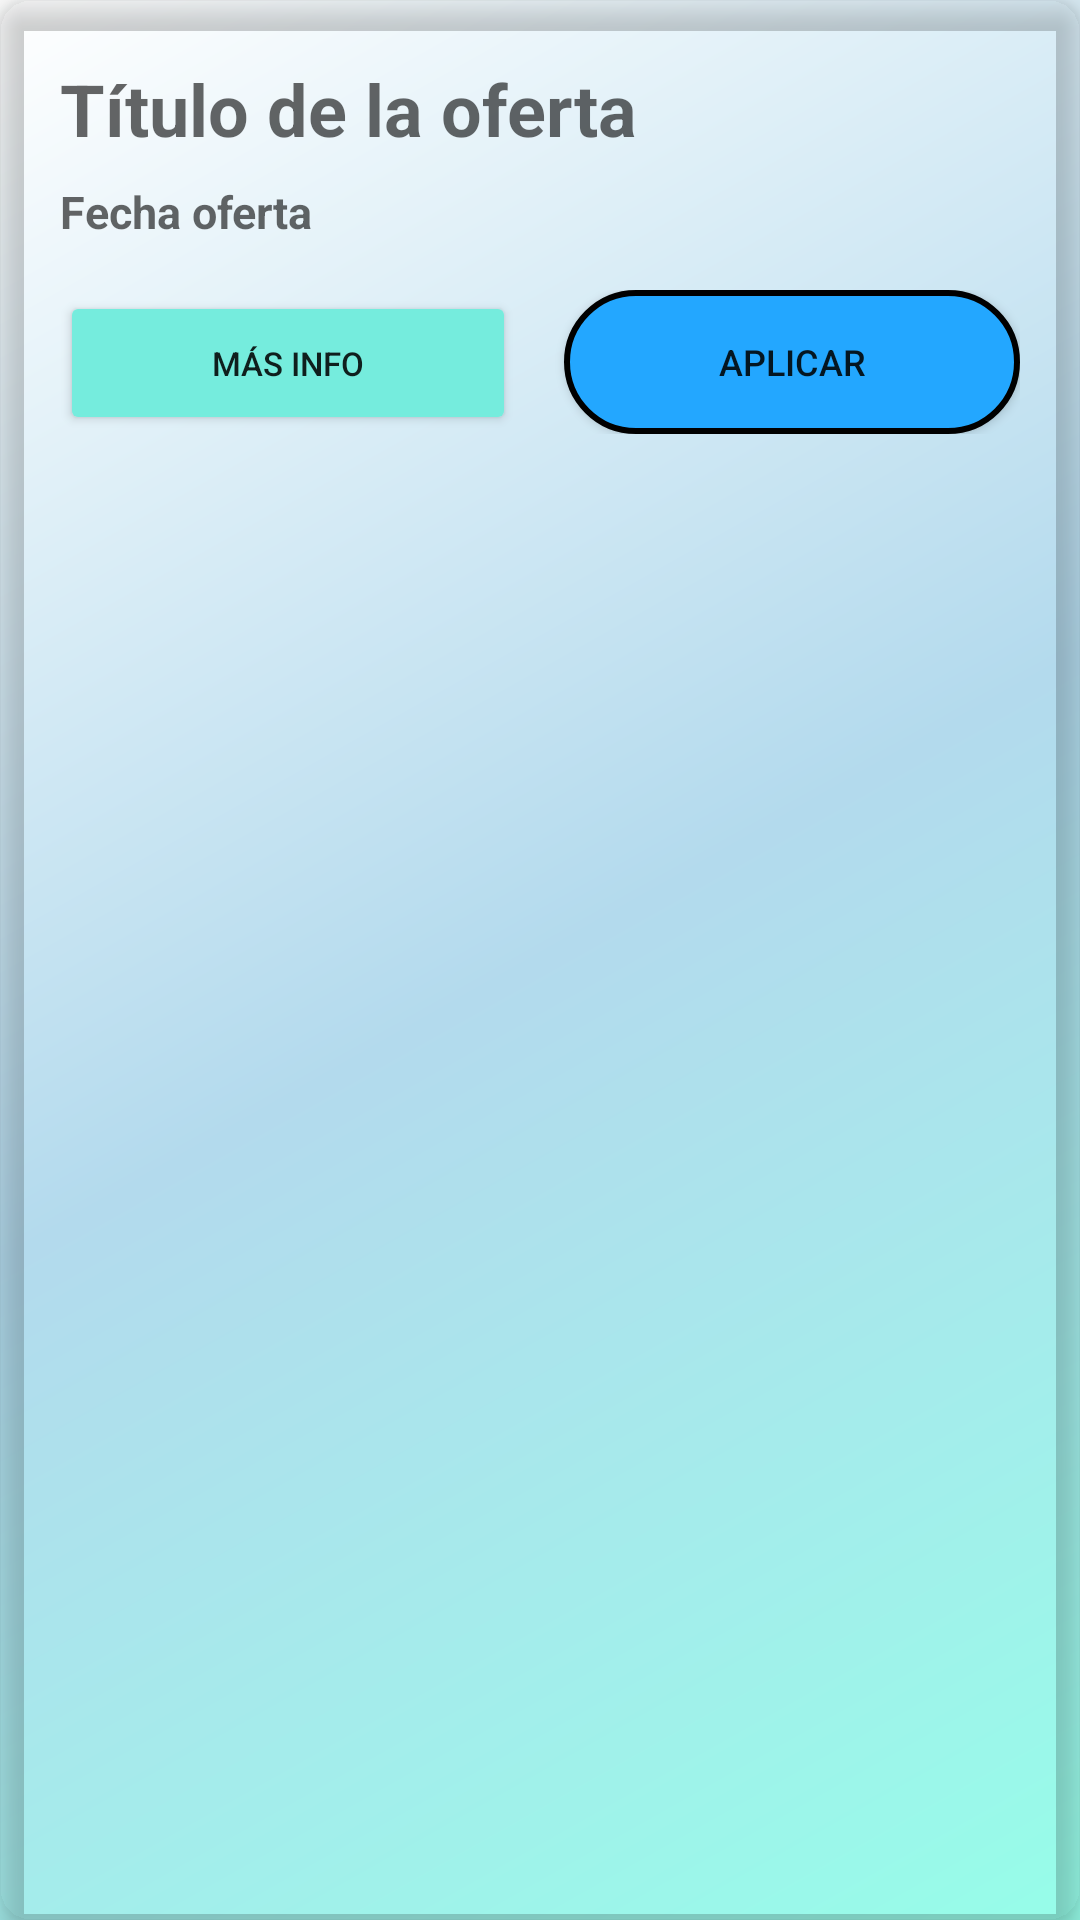

Here is an Android app screen rendered from its layout file. Give the layout XML and the strings, colors and styles it references.
<!-- AndroidManifest.xml: application theme Theme.Job2Day -->
<!-- res/layout/activity_card_layout.xml -->
<?xml version="1.0" encoding="utf-8"?>
<androidx.cardview.widget.CardView
    xmlns:android="http://schemas.android.com/apk/res/android"
    xmlns:app="http://schemas.android.com/apk/res-auto"
    xmlns:card_view="http://schemas.android.com/apk/res-auto"
    android:id="@+id/card_view"
    android:layout_width="match_parent"
    android:layout_height="wrap_content"
    android:layout_margin="12dp"
    card_view:cardCornerRadius="10dp"
    card_view:cardElevation="6dp"
    card_view:contentPadding="4dp"
    style="@style/GradientCardView"   >

    <RelativeLayout
        android:layout_width="match_parent"
        android:layout_height="wrap_content"
        android:padding="16dp">

        <TextView
            android:id="@+id/tvNombreCarta"
            android:layout_width="match_parent"
            android:layout_height="wrap_content"
            android:layout_alignParentTop="true"
            android:layout_marginBottom="8dp"
            android:hint="Título de la oferta"
            android:textSize="24sp"
            android:textStyle="bold" />

        <TextView
            android:id="@+id/tvFechaOfertaCarta"
            android:layout_width="match_parent"
            android:layout_height="wrap_content"
            android:layout_below="@id/tvNombreCarta"
            android:layout_marginBottom="16dp"
            android:hint="Fecha oferta"
            android:textSize="15sp"
            android:textStyle="bold" />

        <LinearLayout
            android:layout_width="match_parent"
            android:layout_height="wrap_content"
            android:orientation="horizontal"
            android:layout_below="@id/tvFechaOfertaCarta">

            <androidx.appcompat.widget.AppCompatButton
                android:id="@+id/btDetallesCarta"
                android:layout_width="0dp"
                android:layout_weight="1"
                android:layout_height="wrap_content"
                android:layout_marginEnd="8dp"
                android:backgroundTint="#75ECDD"
                android:text="Más info"
                android:textSize="11sp" />

            <androidx.appcompat.widget.AppCompatButton
                android:id="@+id/btnAplicarCarta"
                android:layout_width="0dp"
                android:layout_weight="1"
                android:layout_height="wrap_content"
                android:layout_marginStart="8dp"
                android:background="@drawable/boton_cardview2"
                android:text="Aplicar"
                android:textSize="12sp" />

        </LinearLayout>

    </RelativeLayout>

</androidx.cardview.widget.CardView>
<!-- resources referenced by this layout -->
<resources>
  <!-- drawable boton_cardview2 (drawable) -->
  <?xml version="1.0" encoding="utf-8"?>
  <shape xmlns:android="http://schemas.android.com/apk/res/android"
      android:shape="rectangle">
  
      <gradient
          android:startColor="#8BC34A"
          android:endColor="#8BC34A"
          android:angle="270"/>
  
      <corners android:radius="50dp" />
  
      <padding
          android:bottom="4dp"
          android:left="4dp"
          android:right="4dp"
          android:top="4dp"/>
  
      <size
          android:width="100dp"
          android:height="26dp"/>
  
      <stroke
          android:width="2dp"
          android:color="#000000"/>
  
      <solid android:color="#23A7FF" />
  
      <corners android:radius="50dp" />
  
  </shape>
  <style name="GradientCardView" parent="CardView">
          <item name="cardBackgroundColor">@android:color/transparent</item>
          <item name="cardCornerRadius">8dp</item>
          <item name="cardElevation">4dp</item>
          <item name="android:background">@drawable/fondo_activity</item>
      </style>
  <style name="Theme.Job2Day" parent="Theme.MaterialComponents.DayNight.DarkActionBar">
          
          <item name="colorPrimary">@color/purple_500</item>
          <item name="colorPrimaryVariant">@color/purple_700</item>
          <item name="colorOnPrimary">@color/white</item>
          
          <item name="colorSecondary">@color/teal_200</item>
          <item name="colorSecondaryVariant">@color/teal_700</item>
          <item name="colorOnSecondary">@color/black</item>
          
          <item name="android:statusBarColor">?attr/colorPrimaryVariant</item>
          
          <item name="windowNoTitle">true</item>
          <item name="android:windowBackground">@drawable/fondo_activity</item>
      </style>
  <!-- drawable fondo_activity (drawable) -->
  <?xml version="1.0" encoding="utf-8"?>
  <shape xmlns:android="http://schemas.android.com/apk/res/android">
      <gradient
          android:startColor="#96FDE9"
          android:centerColor="#B3DAED"
          android:endColor="#FFFFFF"
          android:angle="135"
          android:type="linear" />
  </shape>
  <color name="purple_500">#FF6200EE</color>
  <color name="purple_700">#FF3700B3</color>
  <color name="white">#FFFFFFFF</color>
  <color name="teal_200">#FF03DAC5</color>
  <color name="teal_700">#FF018786</color>
  <color name="black">#FF000000</color>
</resources>
